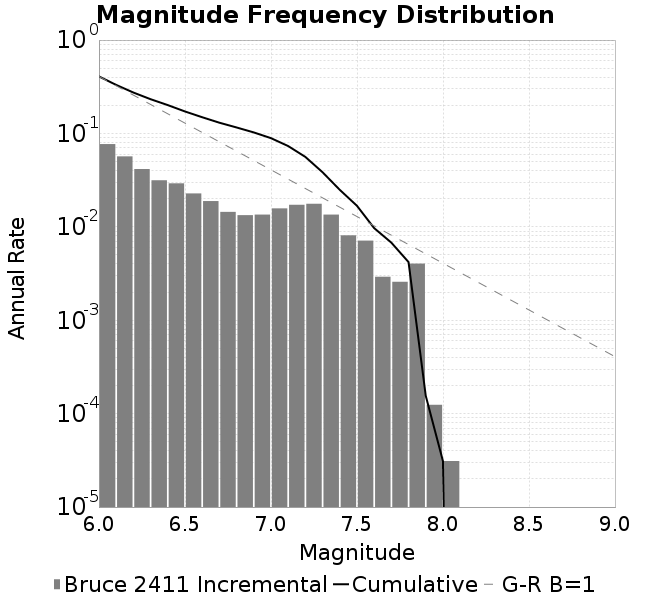

Values plotted in this chart, from the file beside it:
Magnitude, Incremental Rate (1/yr), Cumulative Rate (1/yr)
6.0, 0.07691, 0.4081
6.1, 0.05679, 0.3312
6.2, 0.04156, 0.2744
6.3, 0.03152, 0.2328
6.4, 0.02922, 0.2013
6.5, 0.02279, 0.1721
6.6, 0.01887, 0.1493
6.7, 0.01446, 0.1304
6.8, 0.01334, 0.116
6.9, 0.01352, 0.1026
7.0, 0.01576, 0.08909
7.1, 0.01722, 0.07333
7.2, 0.01766, 0.05611
7.3, 0.01352, 0.03845
7.4, 0.008114, 0.02493
7.5, 0.007119, 0.01682
7.6, 0.002922, 0.009699
7.7, 0.00258, 0.006777
7.8, 0.004041, 0.004197
7.9, 1.2434567769832E-4, 1.554320971229E-4
8.0, 3.108641942458E-5, 3.108641942458E-5
8.1, 0.0, 0.0
8.2, 0.0, 0.0
8.3, 0.0, 0.0
8.4, 0.0, 0.0
8.5, 0.0, 0.0
8.6, 0.0, 0.0
8.7, 0.0, 0.0
8.8, 0.0, 0.0
8.9, 0.0, 0.0
